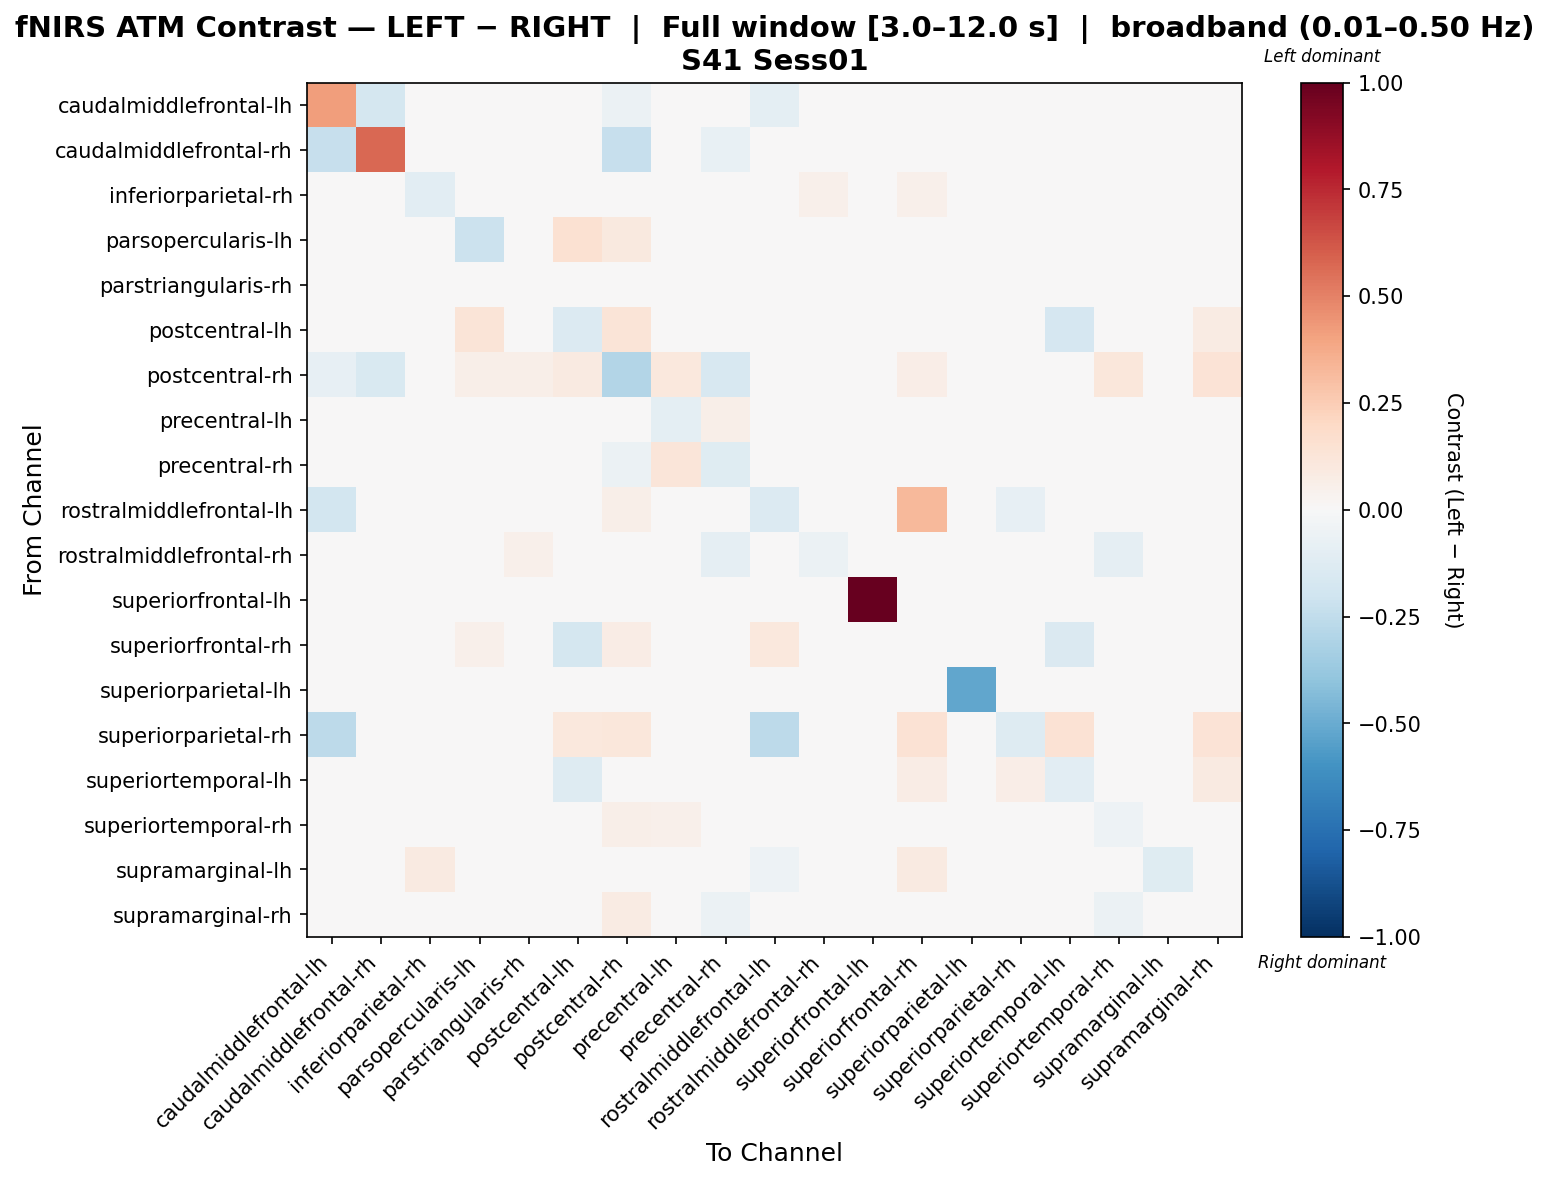

Data behind this chart, as committed beside it:
, caudalmiddlefrontal-lh, caudalmiddlefrontal-rh, inferiorparietal-rh, parsopercularis-lh, parstriangularis-rh, postcentral-lh, postcentral-rh, precentral-lh, precentral-rh, rostralmiddlefrontal-lh, rostralmiddlefrontal-rh, superiorfrontal-lh, superiorfrontal-rh, superiorparietal-lh, superiorparietal-rh, superiortemporal-lh, superiortemporal-rh, supramarginal-lh, supramarginal-rh
caudalmiddlefrontal-lh, 0.4216, -0.1756, 0.0, 0.0, -0.03133, 0.006062, -0.06182, 0.0, -0.02028, -0.09428, 0.0, 0.0, 0.0, 0.0, -0.04434, 0.0, 0.0, 0.0, 0.0
caudalmiddlefrontal-rh, -0.2336, 0.5772, 0.0, 0.0, -0.04123, 0.0, -0.2267, 0.0, -0.07558, 0.0, 0.0, 0.0, 0.0, 0.0, 0.0, 0.0, 0.0, 0.0, 0.0
inferiorparietal-rh, 0.0, 0.0, -0.1092, -0.04017, 0.0, 0.0, 0.0, 0.0, 0.0, 0.0, 0.05296, 0.0, 0.05296, 0.0, 0.0, 0.0, 0.0, 0.04347, 0.0
parsopercularis-lh, 0.0, 0.0, -0.01971, -0.2111, 0.0, 0.1485, 0.09402, -0.04926, 0.0, 0.0, 0.0, 0.0, 0.03012, 0.0, 0.0, 0.0, 0.0, 0.0, 0.00746
parstriangularis-rh, -0.04413, -0.04413, 0.0, 0.0, -0.01158, 0.0, 0.01926, 0.01942, 0.01596, 0.0, 0.003255, 0.0, 0.0, 0.0, 0.0, 0.0, 0.01596, 0.0, 0.02596
postcentral-lh, -0.016, 0.0, 0.0, 0.1263, 0.0, -0.1372, 0.1263, 0.0, 0.0, -0.016, 0.0, 0.0, -0.01838, 0.0, 0.0261, -0.1715, 0.0, 0.0, 0.08036
postcentral-rh, -0.08432, -0.1502, 0.0, 0.05938, 0.05717, 0.08691, -0.2951, 0.1028, -0.1575, 0.0175, 0.01295, 0.0, 0.0637, 0.0, 0.02613, 0.01295, 0.1131, 0.0, 0.1346
precentral-lh, 0.0, 0.0, 0.0, -0.01625, -0.003756, 0.0, 0.04881, -0.1013, 0.05508, 0.0, -0.003514, 0.0, -0.01625, 0.0, 0.0, 0.0, 0.005635, 0.0, 0.03156
precentral-rh, -0.003639, -0.01638, 0.0, 0.0, 0.04697, 0.0, -0.0622, 0.1206, -0.1221, 0.0, -0.02251, 0.0, 0.0, 0.0, 0.0, 0.0, 0.02733, 0.0, 0.03187
rostralmiddlefrontal-lh, -0.181, 0.0, 0.0, 0.0, 0.0, -0.002094, 0.05934, 0.0, 0.0, -0.1395, 0.0246, 0.0, 0.3268, 0.0, -0.08205, 0.0, 0.0, -0.006143, 0.0
rostralmiddlefrontal-rh, 0.0, 0.0, 0.04817, 0.0, 0.05013, 0.0, 0.01471, 0.04143, -0.08832, 0.04817, -0.05545, 0.007355, 0.04817, 0.0, 0.0, 0.0, -0.08832, 0.0, -0.02605
superiorfrontal-lh, 0.0, 0.0, 0.0, 0.0, 0.0, 0.0, 0.0, 0.0, 0.0, 0.0, 0.01536, 1.0, 0.0, 0.0, 0.0, 0.0, 0.0, 0.02901, 0.0
superiorfrontal-rh, 0.0, 0.0, 0.0282, 0.05338, 0.0, -0.1725, 0.07274, -0.02672, 0.0, 0.1078, 0.008167, 0.0, 0.01104, 0.0, 0.02004, -0.143, 0.0, 0.01187, 0.02896
superiorparietal-lh, 0.0, 0.0, 0.0, 0.0, 0.0, 0.0, 0.0, 0.0, 0.0, 0.0, 0.0, 0.0, 0.0, -0.5222, 0.0, 0.0, 0.0, 0.0, 0.0
superiorparietal-rh, -0.2619, 0.0, 0.0, 0.0, 0.0, 0.1048, 0.1145, 0.0, 0.0, -0.2619, 0.0, 0.0, 0.1472, 0.0, -0.1272, 0.1472, 0.0, 0.0, 0.1373
superiortemporal-lh, 0.0, 0.0, 0.0, 0.0, 0.0, -0.1312, 0.01135, 0.0, 0.0, 0.0, 0.0, 0.0, 0.07101, 0.0, 0.06537, -0.1046, 0.0, 0.0, 0.08807
superiortemporal-rh, 0.0, 0.0, 0.0, 0.0, 0.009421, 0.0, 0.05806, 0.05394, -0.03116, 0.0, -0.03981, 0.0, 0.0, 0.0, 0.0, 0.0, -0.05455, 0.0, 0.004094
supramarginal-lh, 0.0, 0.0, 0.09217, 0.0, 0.0, 0.0, 0.0, 0.0, 0.0, -0.05222, 0.0, 0.01274, 0.09217, -0.02089, 0.0, 0.0, 0.0, -0.124, 0.0
supramarginal-rh, 0.0, 0.0, 0.0, 0.002734, -0.04756, 0.03515, 0.08526, 0.004511, -0.05797, 0.0, -0.008785, 0.0, 0.02747, 0.0, 0.01927, 0.02473, -0.05797, 0.0, -0.02683
